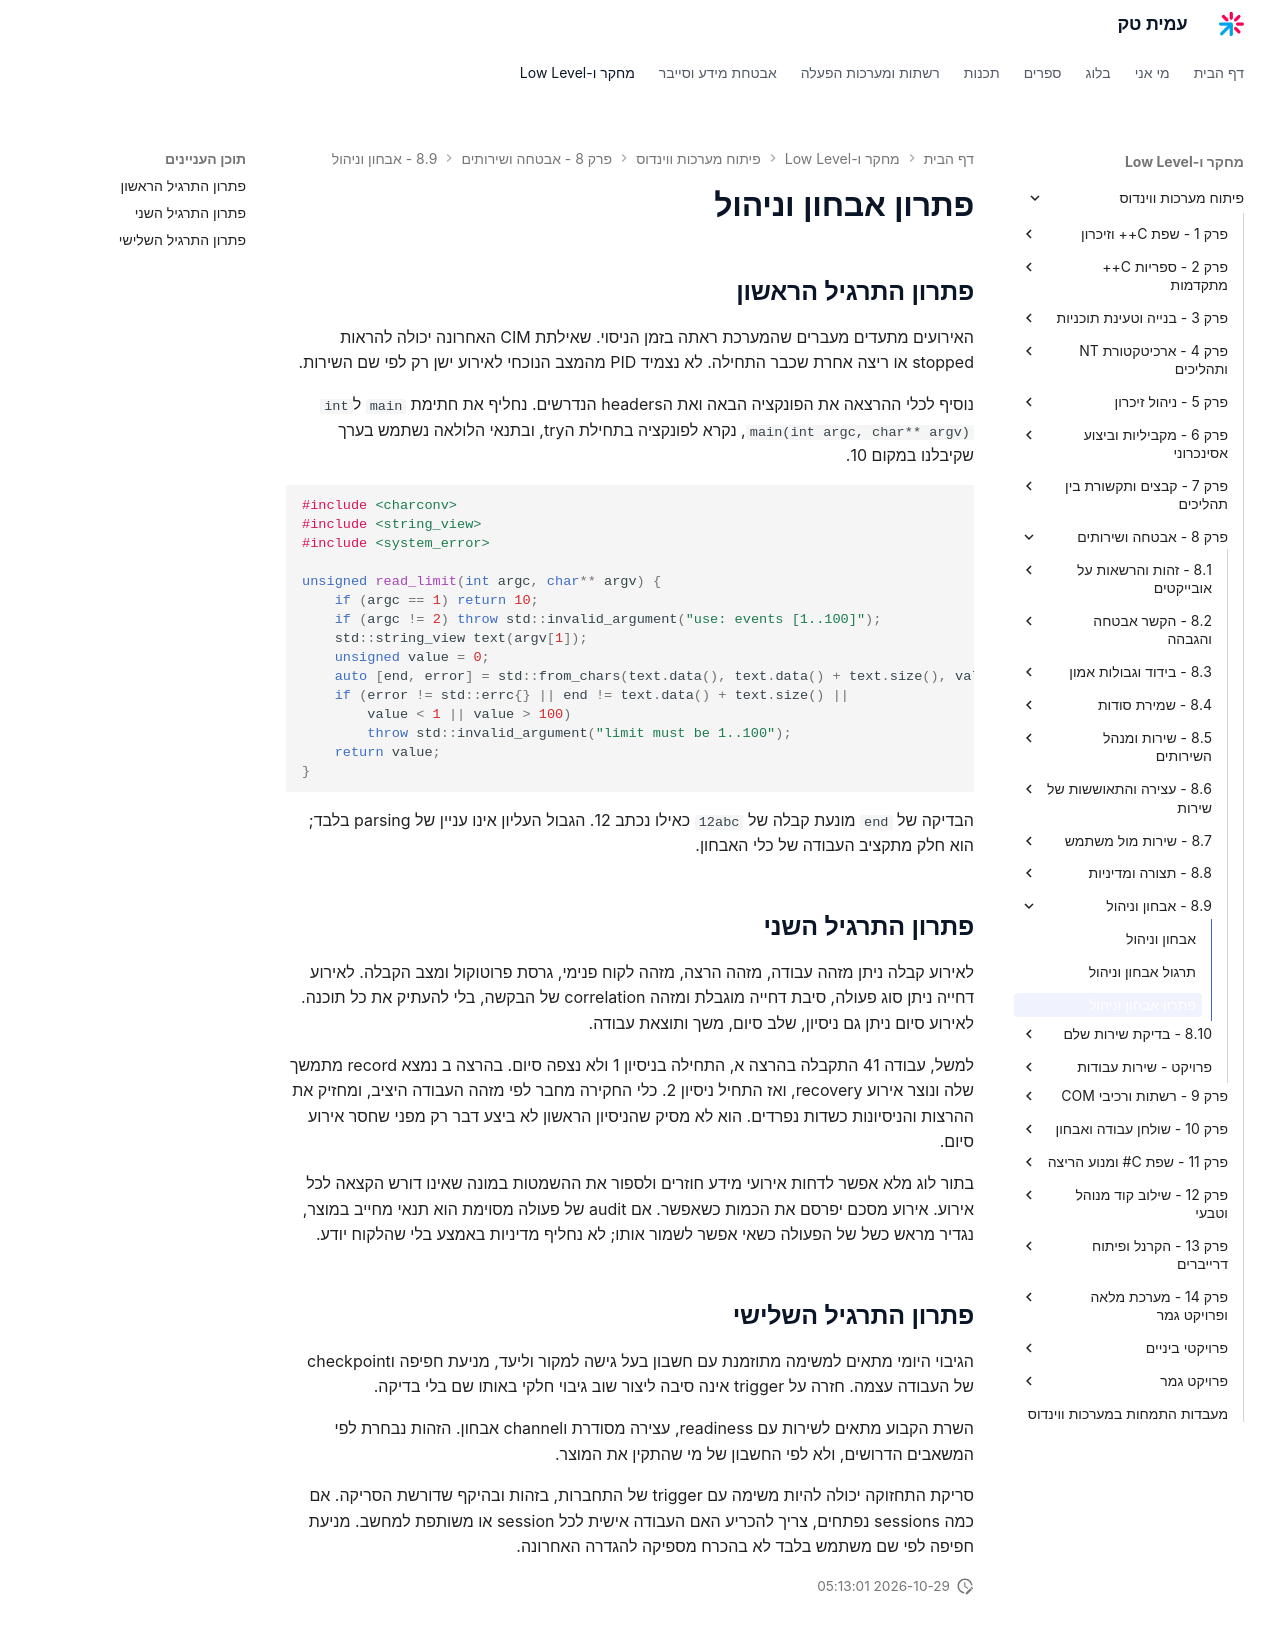

repository: AmitPinchasi/amittech · page: פיתוח-מערכות-ווינדוס/8 - אבטחה ושירותים/8.9 - אבחון וניהול/8.9 - אבחון וניהול - פתרון/index.html · generator: mkdocs

# פתרון אבחון וניהול

## פתרון התרגיל הראשון

האירועים מתעדים מעברים שהמערכת ראתה בזמן הניסוי. שאילתת CIM האחרונה יכולה להראות stopped או ריצה אחרת שכבר התחילה. לא נצמיד PID מהמצב הנוכחי לאירוע ישן רק לפי שם השירות.

נוסיף לכלי ההרצאה את הפונקציה הבאה ואת הheaders הנדרשים. נחליף את חתימת `main` ל`int main(int argc, char** argv)`, נקרא לפונקציה בתחילת הtry, ובתנאי הלולאה נשתמש בערך שקיבלנו במקום 10.

```cpp
#include <charconv>
#include <string_view>
#include <system_error>

unsigned read_limit(int argc, char** argv) {
    if (argc == 1) return 10;
    if (argc != 2) throw std::invalid_argument("use: events [1..100]");
    std::string_view text(argv[1]);
    unsigned value = 0;
    auto [end, error] = std::from_chars(text.data(), text.data() + text.size(), value);
    if (error != std::errc{} || end != text.data() + text.size() ||
        value < 1 || value > 100)
        throw std::invalid_argument("limit must be 1..100");
    return value;
}
```

הבדיקה של `end` מונעת קבלה של `12abc` כאילו נכתב 12. הגבול העליון אינו עניין של parsing בלבד; הוא חלק מתקציב העבודה של כלי האבחון.

## פתרון התרגיל השני

לאירוע קבלה ניתן מזהה עבודה, מזהה הרצה, מזהה לקוח פנימי, גרסת פרוטוקול ומצב הקבלה. לאירוע דחייה ניתן סוג פעולה, סיבת דחייה מוגבלת ומזהה correlation של הבקשה, בלי להעתיק את כל תוכנה. לאירוע סיום ניתן גם ניסיון, שלב סיום, משך ותוצאת עבודה.

למשל, עבודה 41 התקבלה בהרצה א, התחילה בניסיון 1 ולא נצפה סיום. בהרצה ב נמצא record מתמשך שלה ונוצר אירוע recovery, ואז התחיל ניסיון 2. כלי החקירה מחבר לפי מזהה העבודה היציב, ומחזיק את ההרצות והניסיונות כשדות נפרדים. הוא לא מסיק שהניסיון הראשון לא ביצע דבר רק מפני שחסר אירוע סיום.

בתור לוג מלא אפשר לדחות אירועי מידע חוזרים ולספור את ההשמטות במונה שאינו דורש הקצאה לכל אירוע. אירוע מסכם יפרסם את הכמות כשאפשר. אם audit של פעולה מסוימת הוא תנאי מחייב במוצר, נגדיר מראש כשל של הפעולה כשאי אפשר לשמור אותו; לא נחליף מדיניות באמצע בלי שהלקוח יודע.

## פתרון התרגיל השלישי

הגיבוי היומי מתאים למשימה מתוזמנת עם חשבון בעל גישה למקור וליעד, מניעת חפיפה וcheckpoint של העבודה עצמה. חזרה על trigger אינה סיבה ליצור שוב גיבוי חלקי באותו שם בלי בדיקה.

השרת הקבוע מתאים לשירות עם readiness, עצירה מסודרת וchannel אבחון. הזהות נבחרת לפי המשאבים הדרושים, ולא לפי החשבון של מי שהתקין את המוצר.

סריקת התחזוקה יכולה להיות משימה עם trigger של התחברות, בזהות ובהיקף שדורשת הסריקה. אם כמה sessions נפתחים, צריך להכריע האם העבודה אישית לכל session או משותפת למחשב. מניעת חפיפה לפי שם משתמש בלבד לא בהכרח מספיקה להגדרה האחרונה.
